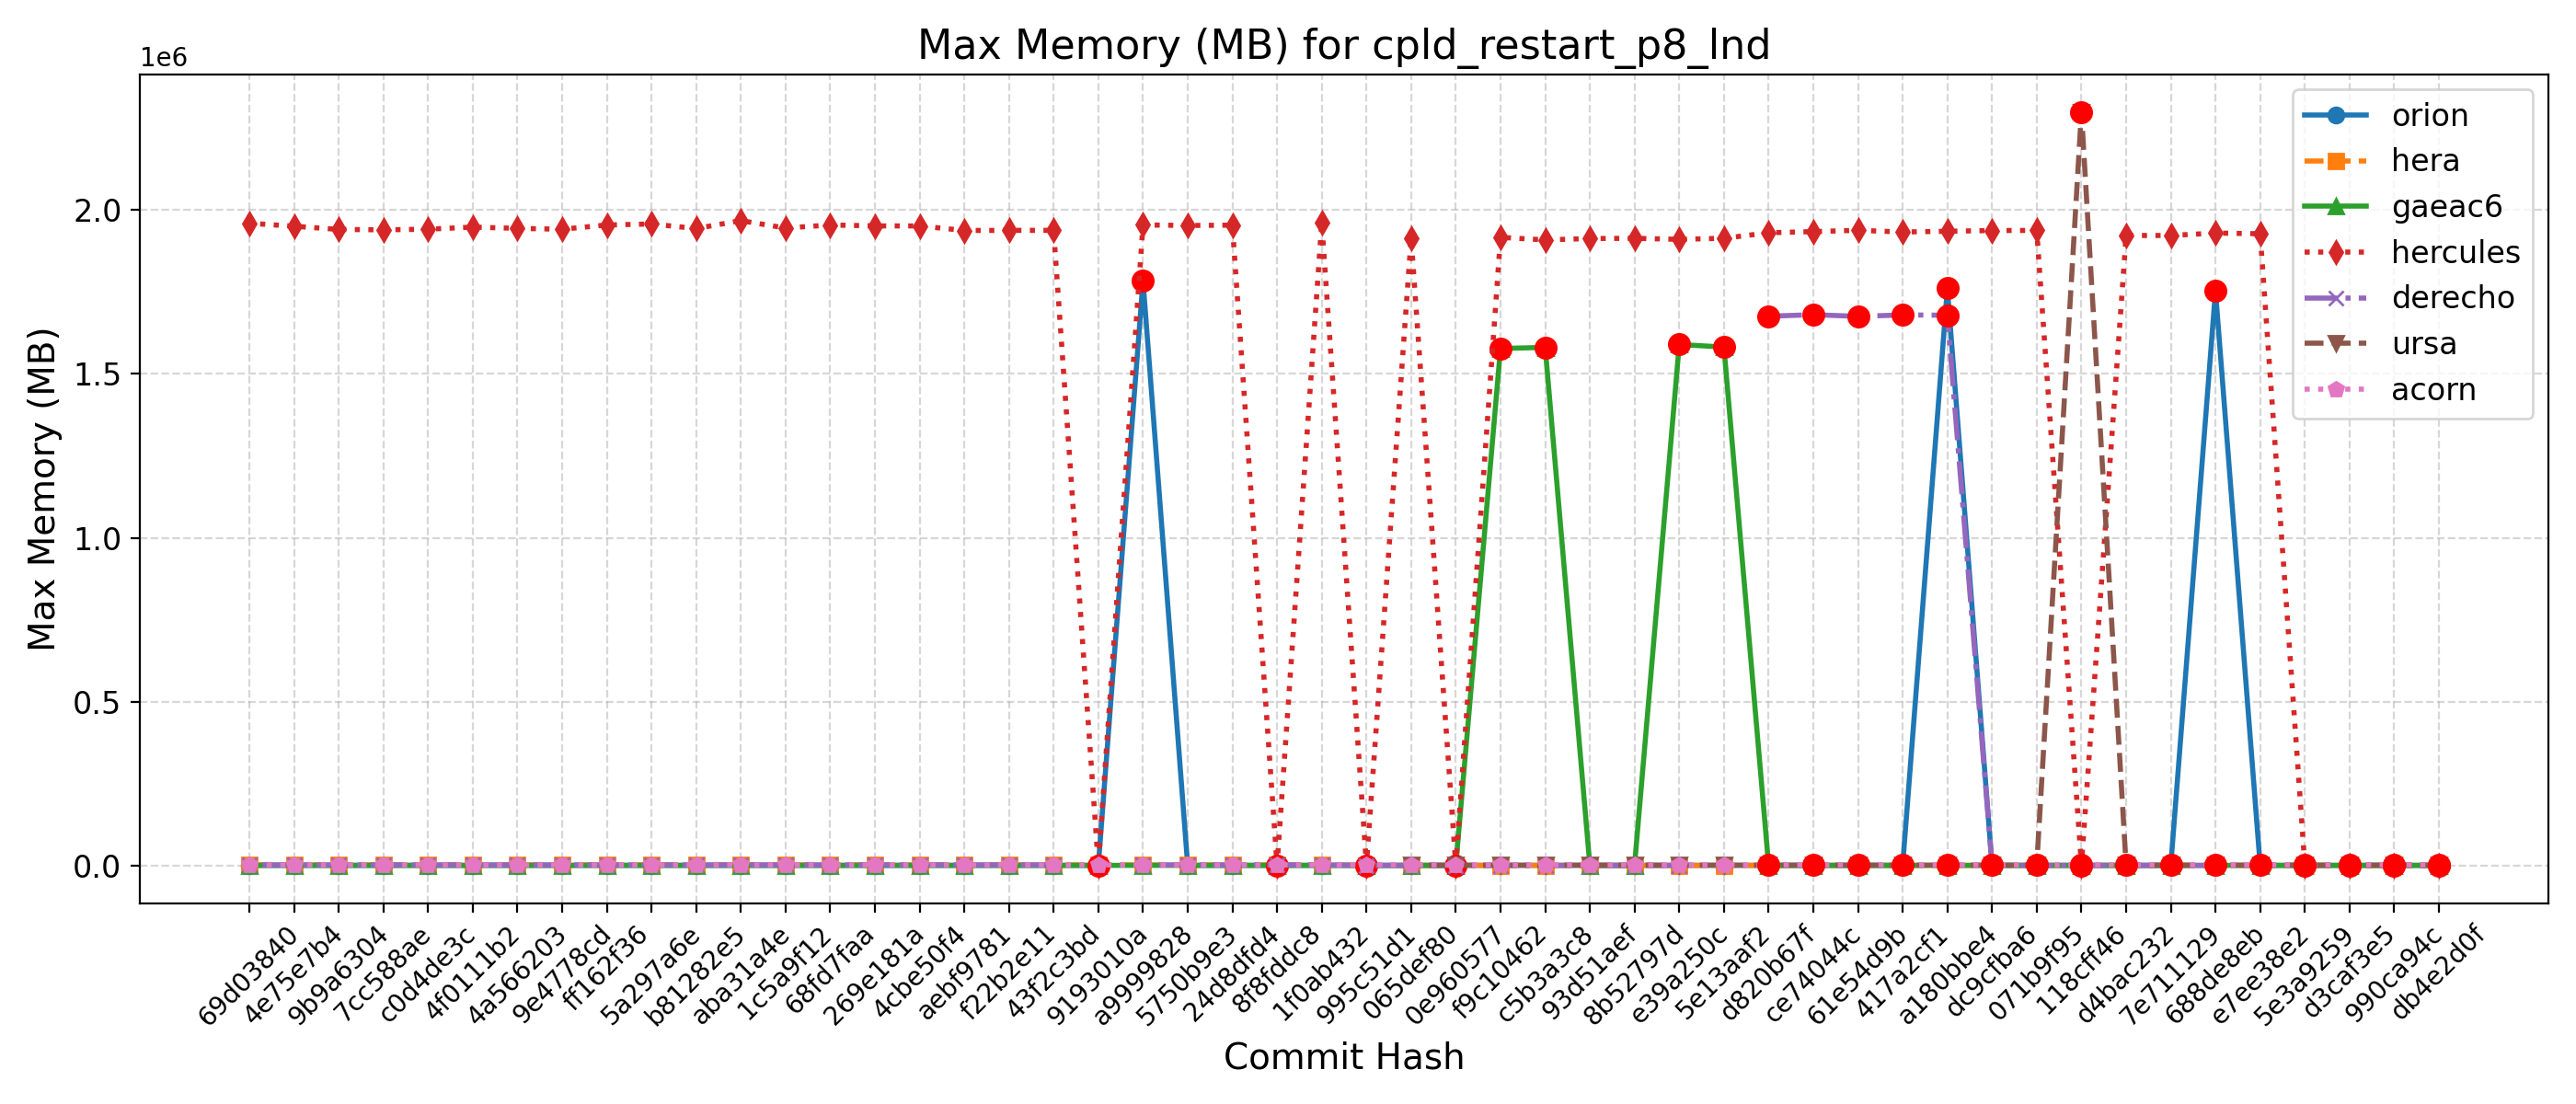

Data behind this chart, as committed beside it:
Hash, Date, Message, orion, hera, gaeac6, hercules, derecho, ursa, wcoss2, acorn
db4e2d0f, 2025-09-18, Replace icplocn2atm (integer) with use_o…, 1746, 1725, 1604, 1925, , 2304, , 3247
990ca94c, 2025-09-16, Update tests such that LSM and LANDICE a…, 1750, 1736, 1603, 1924, , 2289, , 3246
d3caf3e5, 2025-09-15, update mom6 to its main repo. 20250818 c…, 1745, 1735, 1609, 1931, , 2282, , 3247
5e3a9259, 2025-09-10, Introduce tuning parameter for convectiv…, 1748, 1734, 1604, 1925, , 2290, , 3245
e7ee38e2, 2025-09-08, Scale-aware 3DTKE EDMF and TTE-EDMF GFS …, 1753, 1723, 1605, 1926672, , 2296, , 3248
688de8eb, 2025-09-04, Fix default cdmbgwd settings (#2788), 1752532, 1740, 1605, 1928772, 1675, 2311, , 3247
7e711129, 2025-09-02, Use container with spack stack 1.9.2 (#2…, 1746, 1732, 1601, 1921356, 1675, 2298, , 3247
d4bac232, 2025-08-29, MPAS dycore + Atmosphere Generalization …, 1746, 1732, 1601, 1921356, 1675, 2298, , 3247
118cff46, 2025-08-25, Add FV3 grid mask for regional domains t…, 1755, 1733, 1600, 1932, 1676, 2298064, , 3244
071b9f95, 2025-08-22, Fix Restart IAU and Ultra-Low Reproducib…, 1757, 1738, 1601, 1936776, 1673, 2299, , 3244
dc9cfba6, 2025-08-19, Update CICE through 2025-07 and switch t…, 1758, 1738, 1602, 1936460, 1675, 2314, , 3244
a180bbe4, 2025-08-15, FV3: Fix Prate_avg and UPP call freq + F…, 1760880, 1738, 1601, 1934240, 1678336, 2313, , 3243
417a2cf1, 2025-08-13, Fix conus13km tests restart and decompos…, 1747, 1736, 1605, 1931968, 1679184, 2331, , 3244
61e54d9b, 2025-08-11, Add two-way ocean-wave coupling feature …, 1748, 1731, 1607, 1937220, 1674884, 2284, , 3243
ce74044c, 2025-08-06, Create a user-friendly "process model" t…, 1753, 1745, 1603, 1933176, 1679956, 2281, , 3245
d820b67f, 2025-08-01, Update GOCART to v2.4.3 (#2819), 1751, 1738, 1600, 1929680, 1675332, 2272, , 3248
5e13aaf2, 2025-07-29, Update DATM meshes and switch to bilinea…, 1742, 1737, 1581276, 1912864, , 2246, , 3113
e39a250c, 2025-07-24, Update FV3 hash to include UPP ss192/Urs…, 1752, 1727, 1589164, 1909608, 1593, 2277, , 3110
8b52797d, 2025-07-21, Combination of 2684,2707,2771 (MERRA2 3-…, 1745, 1717, 1578, 1912756, 1593, 2280, , 3112
93d51aef, 2025-07-17, Exporting Canopy Variables from AQM to F…, 1741, 1739, 1578, 1912068, 1592, 2267, , 3111
c5b3a3c8, 2025-07-14, GFDLMP-v3 and TEMPO MP microphysics (#25…, 1747, 1740, 1580240, 1907852, 1596, 2241, , 3116
f9c10462, 2025-07-11, Combination of several CCPP-physics PRs …, 1744, 1727, 1577084, 1915708, 1592, 2250, , 3116
0e960577, 2025-07-09, Combination #2777 (maintask writes CMEPS…, 1744, 1735, 1583, 1910, 1593, 2300, , 3113
065def80, 2025-07-07, Port UFS-WM to Ursa (#2471), 1746, 1722, 1584, 1914120, 1594, 2249, , 3116
995c51d1, 2025-07-03, Upgrade UFS-WM to spack-stack/1.9.2 (#26…, 1746, 1722, 1584, 1917, 1594, , , 3116
1f0ab432, 2025-07-01, Reduce WW3 memory use (#2624), 1781, 3261, 1625, 1960656, 3164, , , 3113
8f8fddc8, 2025-06-30, Bring in scale-aware 3DTKE related chang…, 1782, 3246, 1623, 1953, 3160, , , 3114
24d8dfd4, 2025-06-26, Slight modification in orographic gravit…, 1782, 3258, 1620, 1952860, 3150, , , 3114
5750b9e3, 2025-06-20, gcycle update (#2747), 1782, 3256, 1618, 1951848, 3161, , , 3112
a9999828, 2025-06-12, Add a new parameter in dycore to control…, 1783536, 3250, 1623, 1953616, 3150, , , 3115
9193010a, 2025-06-06, In Noah-MP, set zero for canopy liquid a…, 1778, 3261, 1624, 1940, , , , 3113
43f2c3bd, 2025-06-04, Urgent Documentation Update for HSD Capa…, 1776, 3246, 1609, 1936988, 3151, , , 3114
f22b2e11, 2025-06-02, Bug fix for surface roughness calculatio…, 1776, 3246, 1609, 1936988, 3151, , , 3114
aebf9781, 2025-05-27, Fix bug to improve wave initialization b…, 1779, 3235, 1620, 1936556, 3152, , , 3115
4cbe50f4, 2025-05-23, Add idealized, regional tropical cyclone…, 1776, 3218, 1619, 1950544, 3153, , , 3114
269e181a, 2025-05-23, Add GFSv17 IAU restart tests without wav…, 1776, 3218, 1619, 1950544, 3153, , , 3114
68fd7faa, 2025-05-15, Enable Hera, Hercules Gnu tests: cpld_de…, 1775, 3234, 1623, 1953452, 3152, , , 3115
1c5a9f12, 2025-05-09, Add "ultra low" coupled configurations t…, 1775, 3254, 1623, 1944104, 3152, , , 3115
aba31a4e, 2025-05-06, Resolve miscellaneous WM issues and upda…, 1774, 3235, 1619, 1966664, 3150, , , 3113
b81282e5, 2025-05-05, Switch to vector remapping and bilinear …, 1774, 3235, 1619, 1942676, 3150, , , 3113
5a297a6e, 2025-05-02, improve coupled model startup cost for w…, 1777, 3232, 1618, 1956444, 3152, , , 3112
ff162f36, 2025-05-01, NSSL MP scheme updates + Stochastic Phys…, 1781, 3233, 1621, 1953360, 3154, , , 3110
9e4778cd, 2025-04-25, Loosen restriction on optional arguments…, 1786, 3221, 1619, 1940380, 3162, , , 3109
4a566203, 2025-04-23, CMake Atmosphere Dycore Generalization +…, 1775, 3213, 1618, 1943104, 3152, , , 3108
4f0111b2, 2025-04-21, Add CMEPS log file at restart write; IAU…, 1783, 3228, 1621, 1946864, 3152, , , 3107
c0d4de3c, 2025-04-18, Update mom6 to its main repository 20250…, 1779, 3223, 1620, 1940516, 3155, , , 3108
7cc588ae, 2025-04-16, Add PIO configuration variables for CMEP…, 1784, 3252, 1619, 1938512, 3155, , , 3108
9b9a6304, 2025-04-11, Memcheck fixes (#2655), 1773, 3247, 1622, 1939864, 3154, , , 3109
4e75e7b4, 2025-04-10, Update upp submodule to the latest UPP (…, 1781, 3254, 1617, 1949612, 3153, , , 3111
69d03840, 2025-04-07, Use ESMF Redist instead of Remap for FV3…, 1786, 3231, 1614, 1958660, 3154, , , 3111
